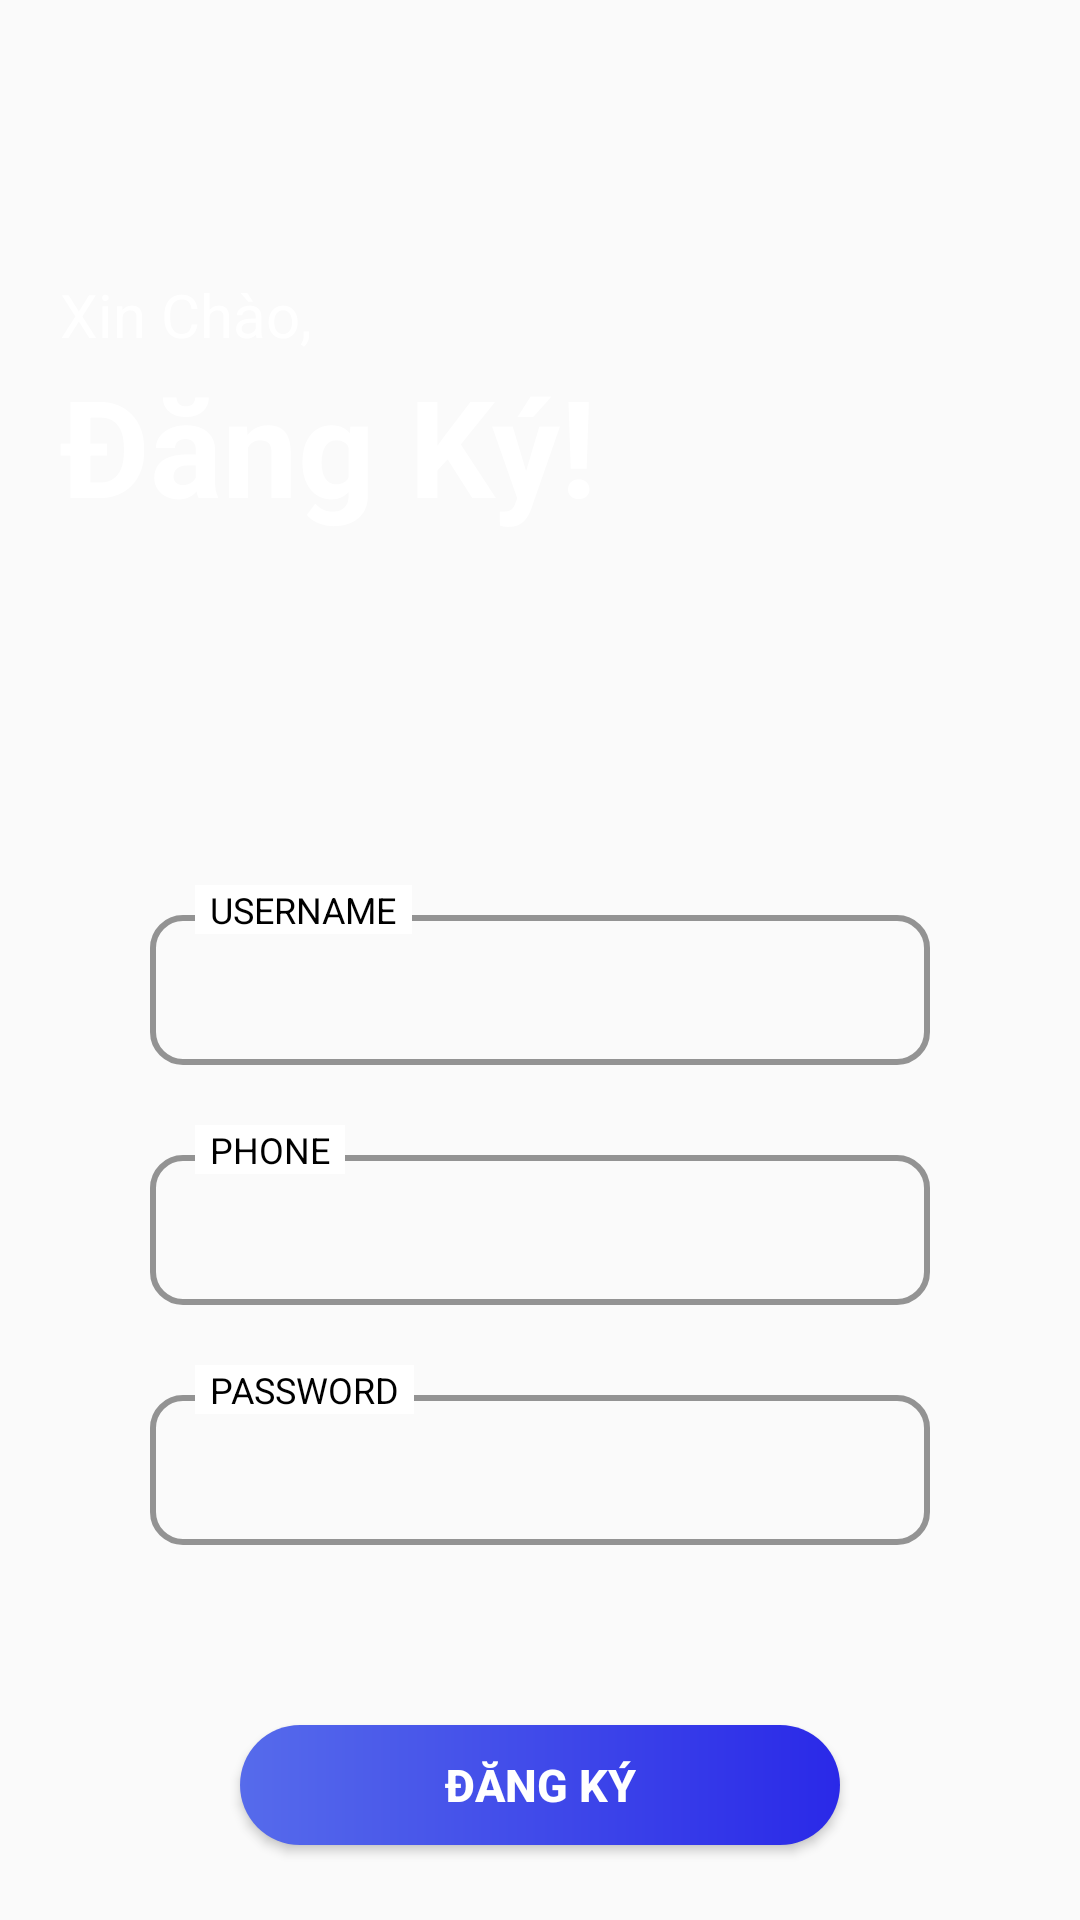

Write the Android layout XML for this screen, with the resource values it uses.
<!-- AndroidManifest.xml: application theme AppTheme -->
<!-- res/layout/activity_register.xml -->
<?xml version="1.0" encoding="utf-8"?>
<LinearLayout xmlns:android="http://schemas.android.com/apk/res/android"
    xmlns:app="http://schemas.android.com/apk/res-auto"
    xmlns:tools="http://schemas.android.com/tools"
    android:layout_width="match_parent"
    android:layout_height="match_parent"
    android:background="@drawable/bg"
    tools:context=".Activity.RegisterActivity"
    android:orientation="vertical">

    <LinearLayout
        android:layout_width="match_parent"
        android:layout_height="270dp"
        android:gravity="center_vertical"
        android:orientation="vertical"
        android:paddingLeft="20dp">

        <TextView
            android:layout_width="match_parent"
            android:layout_height="wrap_content"
            android:text="Xin Chào,"
            android:textColor="#fff"
            android:textSize="20sp" />

        <TextView
            android:layout_width="match_parent"
            android:layout_height="wrap_content"
            android:text="Đăng Ký!"
            android:textColor="#fff"
            android:textStyle="bold"
            android:textSize="45sp" />
    </LinearLayout>


    <LinearLayout
        android:layout_width="match_parent"
        android:layout_height="match_parent"
        android:gravity="center"
        android:orientation="vertical">
        <RelativeLayout
            android:layout_width="match_parent"
            android:layout_height="60dp"
            android:layout_marginLeft="50dp"
            android:layout_marginRight="50dp"
            >
            <EditText
                android:id="@+id/register_name"
                android:layout_marginTop="10dp"
                android:layout_width="match_parent"
                android:layout_height="50dp"
                android:background="@drawable/bg_edt"
                android:inputType="text"
                android:textSize="18sp"
                android:gravity="center_vertical"
                android:paddingLeft="20dp"

                />
            <TextView

                android:background="#fff"
                android:layout_width="wrap_content"
                android:layout_height="wrap_content"
                android:text="UserName"
                android:textColor="#000"
                android:textSize="12sp"
                android:textAllCaps="true"
                android:paddingLeft="5dp"
                android:paddingRight="5dp"
                android:layout_marginLeft="15dp"
                />
        </RelativeLayout>
        <RelativeLayout
            android:layout_marginTop="20dp"
            android:layout_width="match_parent"
            android:layout_height="60dp"
            android:layout_marginLeft="50dp"
            android:layout_marginRight="50dp"
            >
            <EditText
                android:id="@+id/register_phone"
                android:layout_marginTop="10dp"
                android:layout_width="match_parent"
                android:layout_height="50dp"
                android:background="@drawable/bg_edt"
                android:inputType="number"
                android:textSize="18sp"
                android:gravity="center_vertical"
                android:paddingLeft="20dp"

                />
            <TextView

                android:background="#fff"
                android:layout_width="wrap_content"
                android:layout_height="wrap_content"
                android:text="Phone"
                android:textColor="#000"
                android:textSize="12sp"
                android:textAllCaps="true"
                android:paddingLeft="5dp"
                android:paddingRight="5dp"
                android:layout_marginLeft="15dp"
                />
        </RelativeLayout>
        <RelativeLayout
            android:layout_marginTop="20dp"
            android:layout_width="match_parent"
            android:layout_height="60dp"
            android:layout_marginLeft="50dp"
            android:layout_marginRight="50dp"
            >
            <EditText
                android:id="@+id/register_password"
                android:layout_marginTop="10dp"
                android:layout_width="match_parent"
                android:layout_height="50dp"
                android:background="@drawable/bg_edt"
                android:inputType="textPassword"
                android:textSize="18sp"
                android:gravity="center_vertical"
                android:paddingLeft="20dp"



                />
            <TextView
                android:background="#fff"
                android:layout_width="wrap_content"
                android:layout_height="wrap_content"
                android:text="Password"
                android:textAllCaps="true"
                android:textColor="#000"
                android:textSize="12sp"
                android:paddingLeft="5dp"
                android:paddingRight="5dp"
                android:layout_marginLeft="15dp"
                />
            <ImageView
                android:padding="4dp"
                android:layout_width="30dp"
                android:layout_height="30dp"
                android:layout_alignParentRight="true"
                android:background="@drawable/pass"
                android:layout_marginTop="20dp"/>
        </RelativeLayout>

        <Button
            android:id="@+id/register_btn"
            android:layout_marginTop="60dp"
            android:layout_width="200dp"
            android:layout_height="40dp"
            android:background="@drawable/bg_btn"
            android:text="Đăng Ký"
            android:textColor="#fff"
            android:textSize="15sp"
            android:textStyle="bold"

            />



    </LinearLayout>







</LinearLayout>
<!-- resources referenced by this layout -->
<resources>
  <!-- drawable bg_btn (drawable-v24) -->
  <?xml version="1.0" encoding="utf-8"?>
  
  <shape xmlns:android="http://schemas.android.com/apk/res/android">
      <gradient android:startColor="#2A29E8"
          android:endColor="#566BEB"
          android:angle="180"/>
      <corners android:radius="25dp"/>
  </shape>
  <!-- drawable bg_edt (drawable-v24) -->
  <?xml version="1.0" encoding="utf-8"?>
  <shape xmlns:android="http://schemas.android.com/apk/res/android">
      <stroke android:width="2dp"
          android:color="#939393"/>
      <corners android:radius="10dp"
          />
  
  </shape>
  <style name="AppTheme" parent="Theme.AppCompat.Light.NoActionBar">
          
          <item name="colorPrimary">#000000</item>
          <item name="colorPrimaryDark">#1E2D30</item>
          <item name="colorAccent">@color/colorAccent</item>
      </style>
  <color name="colorAccent">#03DAC5</color>
</resources>
